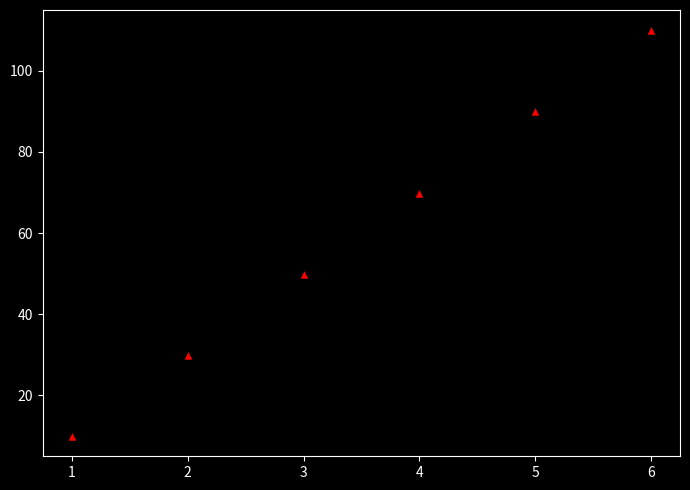

Reproduce this figure in Python.
import matplotlib.pyplot as plt
import numpy as np
import seaborn as sns
import pandas as pd
from matplotlib.ticker import PercentFormatter
from matplotlib import colors


plt.style.use('dark_background');

x_value = np.array([1, 2, 3, 4, 5, 6]);

y_value = np.array([10, 30, 50, 70, 90, 110]);

fig, axs = plt.subplots(1, 1, figsize = (7, 5), tight_layout = True);

axs.scatter(x_value, y_value, color = 'red', marker = '^', edgecolors = 'black', s = 50);

plt.show();
